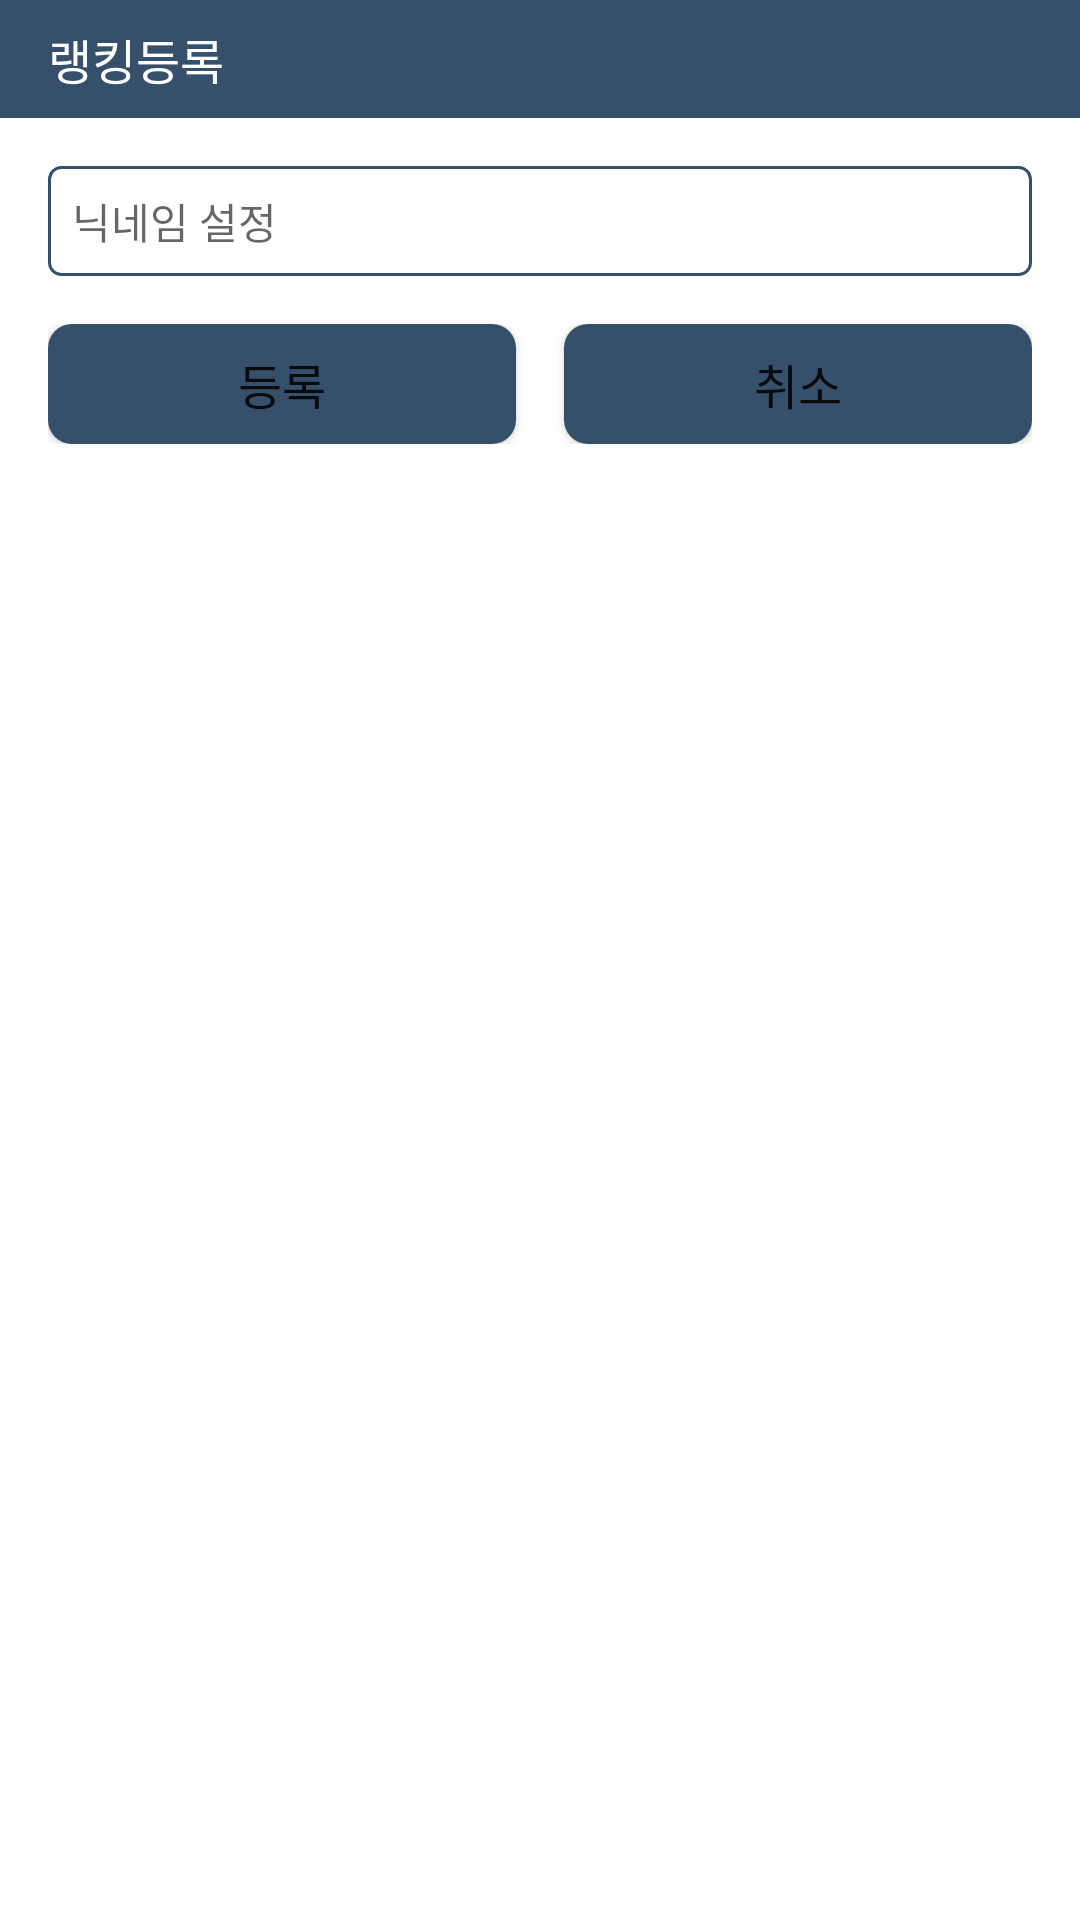

This screen was rendered from an Android layout file. Write that file and the resources it references.
<!-- AndroidManifest.xml: application theme Theme.RhythmGame -->
<!-- res/layout/dialog_ranking_resist.xml -->
<?xml version="1.0" encoding="utf-8"?>
<androidx.constraintlayout.widget.ConstraintLayout xmlns:android="http://schemas.android.com/apk/res/android"
    android:layout_width="320dp"
    android:layout_height="wrap_content"
    xmlns:app="http://schemas.android.com/apk/res-auto">

    <LinearLayout
        android:id="@+id/bar_container_resist"
        android:layout_width="match_parent"
        android:layout_height="wrap_content"
        app:layout_constraintTop_toTopOf="parent"
        android:background="@color/main"
        android:padding="8dp">

        <TextView
            android:layout_width="wrap_content"
            android:layout_height="wrap_content"
            android:text="랭킹등록"
            android:textColor="@color/white"
            android:textSize="16sp"
            android:layout_marginLeft="8dp"
            android:fontFamily="@font/font_ex"/>

    </LinearLayout>

    <EditText
        android:id="@+id/et_nick"
        android:layout_width="match_parent"
        android:layout_height="wrap_content"
        app:layout_constraintTop_toBottomOf="@id/bar_container_resist"
        android:hint="닉네임 설정"
        android:fontFamily="@font/font_ex"
        android:textColor="@color/main"
        android:textSize="14sp"
        android:background="@drawable/edit_text_shape"
        android:padding="8dp"
        android:layout_margin="16dp"/>

    <LinearLayout
        android:layout_width="match_parent"
        android:layout_height="wrap_content"
        android:orientation="horizontal"
        app:layout_constraintTop_toBottomOf="@id/et_nick"
        android:layout_marginLeft="16dp"
        android:layout_marginTop="16dp"
        android:layout_marginRight="16dp"
        android:paddingBottom="16dp">

        <Button
            android:id="@+id/btn_resist_true"
            android:layout_width="0dp"
            android:layout_height="40dp"
            android:layout_weight="1"
            android:background="@drawable/button_selector"
            app:backgroundTint="@null"
            android:layout_marginRight="8dp"
            android:text="등록"
            android:fontFamily="@font/font_ex"
            android:textSize="16sp"/>

        <Button
            android:id="@+id/btn_resist_false"
            android:layout_width="0dp"
            android:layout_height="40dp"
            android:layout_weight="1"
            android:background="@drawable/button_selector"
            app:backgroundTint="@null"
            android:layout_marginLeft="8dp"
            android:fontFamily="@font/font_ex"
            android:text="취소"
            android:textSize="16sp"/>

    </LinearLayout>

</androidx.constraintlayout.widget.ConstraintLayout>
<!-- resources referenced by this layout -->
<resources>
  <color name="main">#ff364f6b</color>
  <color name="white">#FFFFFFFF</color>
  <!-- drawable button_selector (drawable) -->
  <?xml version="1.0" encoding="utf-8"?>
  <selector xmlns:android="http://schemas.android.com/apk/res/android">
      <item android:state_pressed="false">
          <shape android:shape="rectangle">
              <solid android:color="@color/main"/>
              <corners android:radius="8dp"/>
          </shape>
      </item>
  
      <item android:state_pressed="true">
          <shape android:shape="rectangle">
              <solid android:color="@color/bar_color"/>
              <corners android:radius="8dp"/>
          </shape>
      </item>
  </selector>
  <!-- drawable edit_text_shape (drawable) -->
  <?xml version="1.0" encoding="utf-8"?>
  <shape xmlns:android="http://schemas.android.com/apk/res/android" android:shape="rectangle">
      <stroke android:width="1dp" android:color="@color/main"/>
      <solid android:color="@color/white"/>
      <corners android:radius="4dp"/>
  </shape>
  <style name="Theme.RhythmGame" parent="Theme.MaterialComponents.DayNight.NoActionBar">
          
          <item name="colorPrimary">@color/purple_500</item>
          <item name="colorPrimaryVariant">@color/bar_color</item>
          <item name="colorOnPrimary">@color/white</item>
          
          <item name="colorSecondary">@color/teal_200</item>
          <item name="colorSecondaryVariant">@color/teal_700</item>
          <item name="colorOnSecondary">@color/black</item>
          
          <item name="android:statusBarColor" tools:targetApi="l">?attr/colorPrimaryVariant</item>
          
      </style>
  <color name="bar_color">#4B78AA</color>
  <color name="purple_500">#FF6200EE</color>
  <color name="teal_200">#FF03DAC5</color>
  <color name="teal_700">#FF018786</color>
  <color name="black">#FF000000</color>
</resources>
